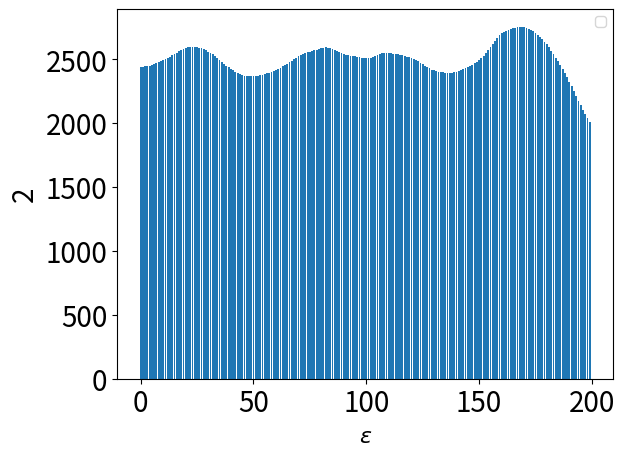

This figure's Python source:
# coding=utf-8
import numpy as np

# from scipy.stats import binom
from numpy import linalg as LA
import matplotlib.pyplot as plt
import random

import math


def OPM(ori_samples, eps, randomized_bins=1024, domain_bins=1024):
    e_epsilon = math.e ** eps
    e_epsilon_sqrt = math.sqrt(e_epsilon)
    B = (e_epsilon_sqrt + 9) / (10 * e_epsilon_sqrt - 10)
    k = B * e_epsilon / (B * e_epsilon - 1 - B)
    C = k + B
    q = 1 / (2 * B * e_epsilon + 2 * k)
    p = e_epsilon / (2 * B * e_epsilon + 2 * k)
    pr = 2 * B * e_epsilon * q
    samples = ori_samples
    # randoms = np.random.uniform(0, 1, len(samples)) # 跟数据总量一样多的 概率随机数

    # noisy_samples = np.zeros_like(samples) # 扰动后的数据？

    # report
    noisy_samples = OPM_noise(samples, k, B, C, pr)

    # report matrix
    m = randomized_bins
    n = domain_bins
    m_cell = (2 * C) / m  # 输出空间转化为bin， 每个bin 的size
    n_cell = 2 / n  # 输入空间转化为 bin， 每个bin的size

    transform = np.ones((m, n)) * q * m_cell
    q_value = transform[0, 0]
    p_value = q_value * e_epsilon
    pro_pass = 0
    left_index = 0
    right_index = 0
    # 计算 一列中多少个
    for i in range(0, n):
        if i== n-1:
            sss =1
        if i == 0:
            a = int(B / C * n)
            reseverytime = 1 - a * p_value - (n - a) * q_value
            sss = (p_value-q_value-reseverytime)
            pro_pass = ((n - a-1)  * (p_value - q_value) + (p_value-q_value-reseverytime)) / (n-1)
            transform[0:a, i ] = p_value
            transform[a, i ] = q_value + reseverytime
            right_index = a
            left_index = 0
        else:
            temp_right = transform[left_index,i-1] - pro_pass
            if temp_right >= q_value:
                transform[left_index, i] = transform[left_index,i-1] - pro_pass # 左边减去 1
                if transform[right_index, i-1] + pro_pass < p_value:
                    transform[right_index, i ] = transform[right_index, i-1] + pro_pass
                else: # 说明要 right_index+1
                    overflow = transform[right_index, i-1] + pro_pass - p_value
                    transform[right_index, i] = p_value
                    if right_index >= n-1 and   overflow < 1e-5:
                        transform[left_index + 1:right_index, i] = p_value
                        break
                    right_index+=1
                    transform[right_index,i] = q_value + overflow
            else:
                overflow = pro_pass - (transform[left_index,i-1] - q_value)
                transform[left_index, i] = q_value
                left_index+= 1
                transform[left_index,i] = p_value - overflow
                if transform[right_index, i-1] + pro_pass < p_value:
                    transform[right_index, i ] = transform[right_index, i-1] + pro_pass
                else: # 说明要 right_index+1
                    overflow = transform[right_index, i-1] + pro_pass - p_value
                    transform[right_index, i] = p_value
                    if right_index == n-1 and  overflow < 1e-4:
                        transform[left_index+1:right_index, i] = p_value
                        break
                    right_index+=1
                    transform[right_index,i] = q_value + overflow
            for jjj in range(left_index+1,right_index):
                transform[jjj, i] = p_value
        # print(sum(transform[:, i]))


    # print( np.sum(transform, axis=0)) # 表示每一列每一列。
    # for jjjj in range(n):
    print(transform[:, -2])
    print(transform[:, -1])
    max_iteration = 10000
    loglikelihood_threshold = 1e-3
    ns_hist, _ = np.histogram(noisy_samples, bins=randomized_bins, range=(-1 * C, C))
    # print("noisesss ")
    # print(ns_hist)
    # return EM(n, ns_hist, transform, max_iteration, loglikelihood_threshold) * len(ori_samples)
    return EMS(m, ns_hist, transform, max_iteration, loglikelihood_threshold) * len(ori_samples)


def OPM_noise(samples, k, B, C, pr):
    res = []
    count = 0
    for value in samples:
        perturbed_value = -1000
        lt = k * value - B
        rt = lt + 2 * B
        # 回答很好的条件
        if random.random() <= pr:
            perturbed_value = random.random() * 2 * B + lt
        else:  # 回答比较差的条件
            temp = random.random()
            ppp = (lt + C) / (2 * k)
            if ppp > temp:
                perturbed_value = temp * (2 * k) - C
            else:
                perturbed_value = rt + (temp - ppp) * (2 * k)

        hhh = 2 * C / 100 - C
        if perturbed_value < hhh:
            count += 1
        res.append(perturbed_value)

    return np.array(res)


def EMS(n, ns_hist, transform, max_iteration, loglikelihood_threshold):
    # smoothing matrix
    smoothing_factor = 2
    # binomial_tmp = [binom(smoothing_factor, k) for k in range(smoothing_factor + 1)]
    binomial_tmp = [1, 2, 1]  # [1,6,15,20,15,6,1] #[1, 2, 1]
    smoothing_matrix = np.zeros((n, n))
    central_idx = int(len(binomial_tmp) / 2)
    for i in range(int(smoothing_factor / 2)):
        smoothing_matrix[i, : central_idx + i + 1] = binomial_tmp[central_idx - i:]
    for i in range(int(smoothing_factor / 2), n - int(smoothing_factor / 2)):
        smoothing_matrix[i, i - central_idx: i + central_idx + 1] = binomial_tmp
    for i in range(n - int(smoothing_factor / 2), n):
        remain = n - i - 1
        smoothing_matrix[i, i - central_idx + 1:] = binomial_tmp[: central_idx + remain]
    row_sum = np.sum(smoothing_matrix, axis=1)
    smoothing_matrix = (smoothing_matrix.T / row_sum).T

    # EMS
    theta = np.ones(n) / float(n)
    theta_old = np.zeros(n)
    r = 0
    sample_size = sum(ns_hist)
    old_logliklihood = 0

    while LA.norm(theta_old - theta, ord=1) > 1 / sample_size and r < max_iteration:
        theta_old = np.copy(theta)
        X_condition = np.matmul(transform, theta_old)

        TMP = transform.T / X_condition

        P = np.copy(np.matmul(TMP, ns_hist))
        P = P * theta_old

        theta = np.copy(P / sum(P))

        # Smoothing step
        theta = np.matmul(smoothing_matrix, theta)
        theta = theta / sum(theta)

        logliklihood = np.inner(ns_hist, np.log(np.matmul(transform, theta)))
        imporve = logliklihood - old_logliklihood

        if r > 1 and abs(imporve) < loglikelihood_threshold:
            print("stop when", imporve / old_logliklihood, loglikelihood_threshold)
            break

        old_logliklihood = logliklihood

        r += 1
    # print(imporve)
    return theta


def EM(n, ns_hist, transform, max_iteration, loglikelihood_threshold):
    theta = np.ones(n) / float(n)
    theta_old = np.zeros(n)
    r = 0
    sample_size = sum(ns_hist)
    old_logliklihood = 0

    while LA.norm(theta_old - theta, ord=1) > 1 / sample_size and r < max_iteration:
        theta_old = np.copy(theta)
        X_condition = np.matmul(transform, theta_old)

        TMP = transform.T / X_condition

        P = np.copy(np.matmul(TMP, ns_hist))
        P = P * theta_old

        theta = np.copy(P / sum(P))

        logliklihood = np.inner(ns_hist, np.log(np.matmul(transform, theta)))
        imporve = logliklihood - old_logliklihood

        if r > 1 and abs(imporve) < loglikelihood_threshold:
            # print("stop when", imporve, loglikelihood_threshold)
            break

        old_logliklihood = logliklihood

        r += 1
    return theta


if __name__ == "__main__":
    # ori = np.random.normal(-0.3, 0.3, 50000)
    binnumber = 200
    ori = np.random.uniform(-1, 1, 500000)
    ns_nist, _ = np.histogram(ori, bins=binnumber, range=(-1, 1))
    print(ns_nist)
    # x = [i for i in range(256)]
    # plt.bar(x, ns_nist)
    # plt.show()
    new_ori = []
    for i in ori:
        if i > 1 or i < -1:
            pass
        else:
            new_ori.append(i)
    # for i in ori2:
    #     new_ori.append(i)
    new_ori = np.array(new_ori)
    theta = OPM(new_ori, 1, randomized_bins=binnumber, domain_bins=binnumber)
    print(theta)
    x = [i for i in range(len(theta))]
    plt.bar(x, theta)
    plt.xlabel(r'$\epsilon$', fontsize=16)
    plt.ylabel(u'2', fontsize=20)
    plt.tick_params(labelsize=20)
    # plt.text(1.19, 3.5, "key point", fontdict={'size': '16', 'color': 'b'})
    # plt.title(u"Comparision and varying epsilon", fontsize=16)
    # plt.axvline(x=1.185, ls="-", c="red")  # 添加垂直直线
    # plt.axvline(x=1.29, ls="-", c="gray")  # 添加垂直直线
    plt.legend()
    plt.show()
